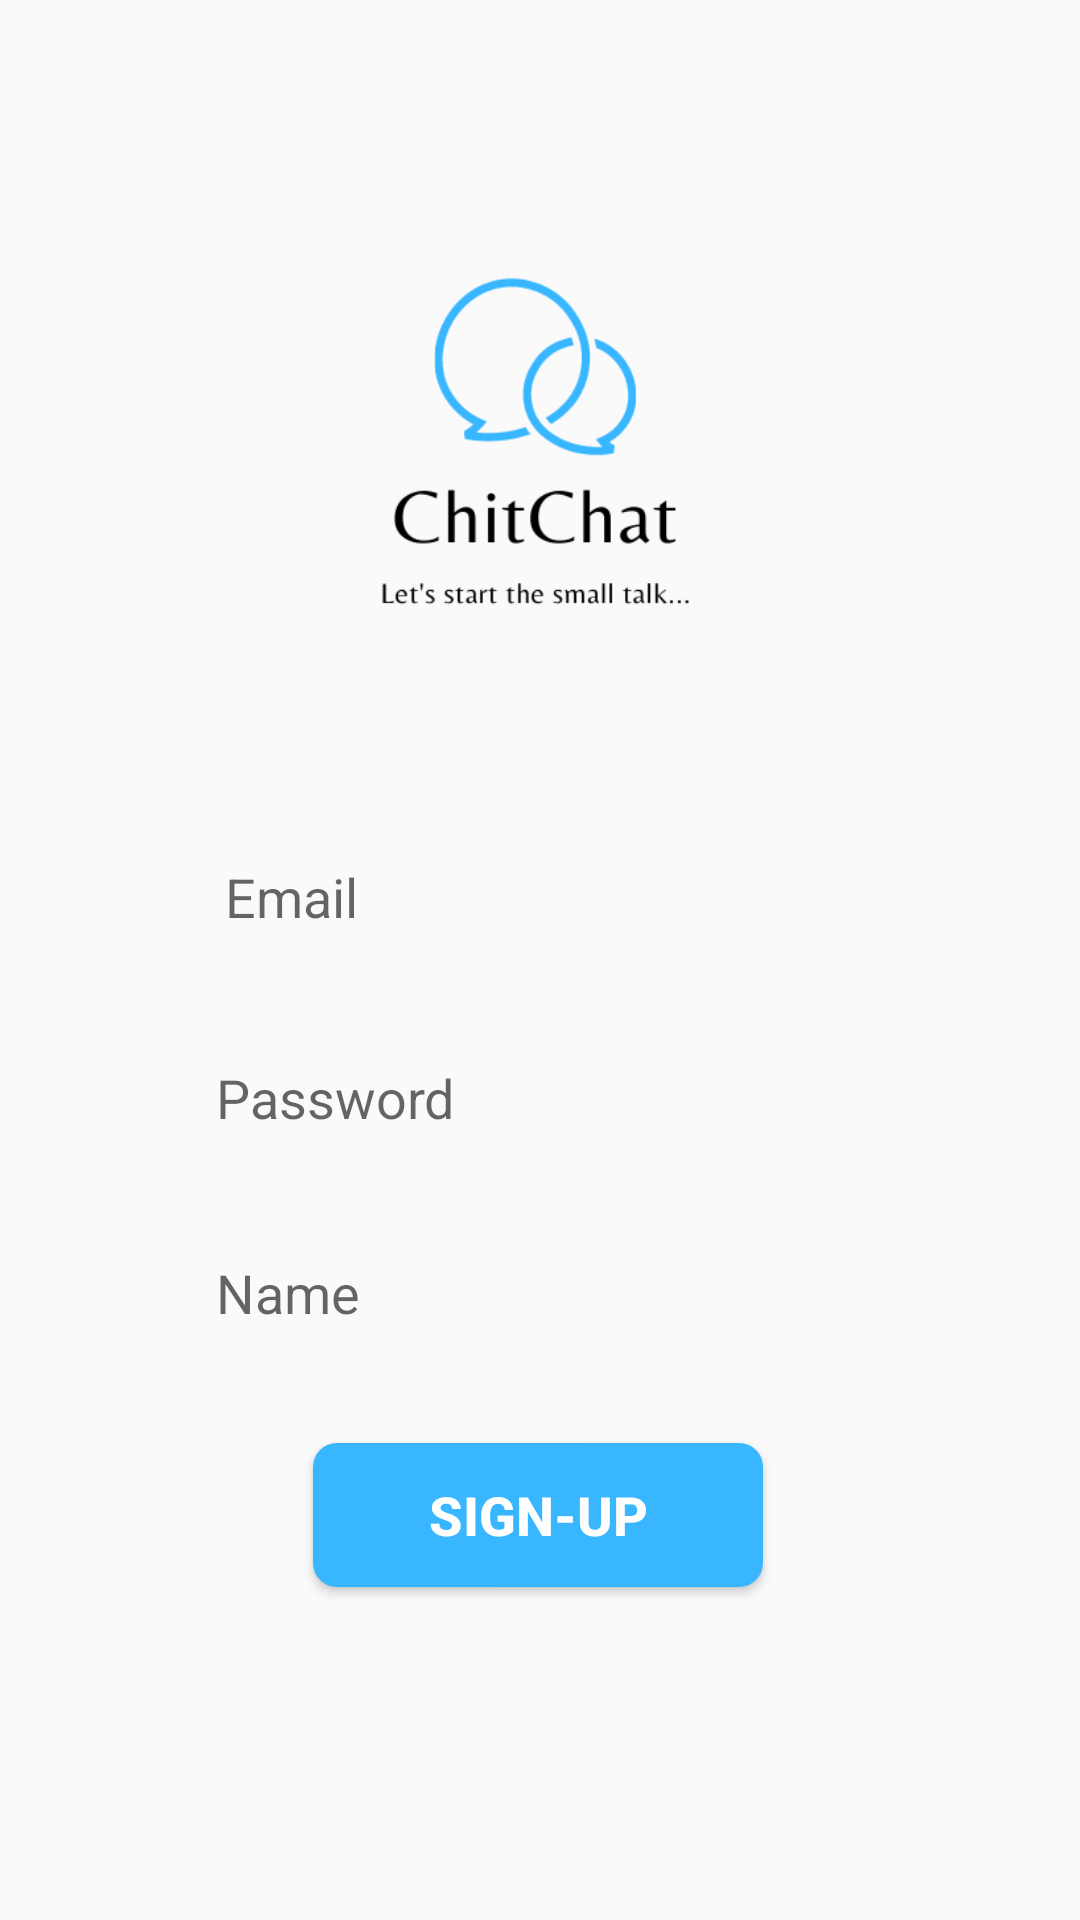

Android layout source for this screen:
<!-- AndroidManifest.xml: application theme Theme.ChitChat -->
<!-- res/layout/activity_sign_up.xml -->
<?xml version="1.0" encoding="utf-8"?>
<androidx.constraintlayout.widget.ConstraintLayout xmlns:android="http://schemas.android.com/apk/res/android"
    xmlns:app="http://schemas.android.com/apk/res-auto"
    xmlns:tools="http://schemas.android.com/tools"
    android:layout_width="match_parent"
    android:layout_height="match_parent"
    tools:context=".SignUp">


    <ImageView
        android:id="@+id/logo"
        android:layout_width="249dp"
        android:layout_height="220dp"
        android:layout_marginTop="36dp"
        app:layout_constraintEnd_toEndOf="parent"
        app:layout_constraintHorizontal_bias="0.486"
        app:layout_constraintStart_toStartOf="parent"
        app:layout_constraintTop_toTopOf="parent"
        app:srcCompat="@drawable/chitchat_logo" />

    <Button
        android:id="@+id/signup_Btn"
        android:layout_width="150dp"
        android:layout_height="48dp"
        android:layout_marginTop="25dp"
        android:background="@drawable/button_bg"
        android:text="@string/sign_up"
        app:layout_constraintEnd_toEndOf="parent"
        app:layout_constraintHorizontal_bias="0.497"
        app:layout_constraintStart_toStartOf="parent"
        app:layout_constraintTop_toBottomOf="@+id/userName"
        android:textStyle="bold"
        android:textColor="@color/white"
        android:textSize="18sp"/>

    <EditText
        android:id="@+id/edt_Email"
        android:layout_width="match_parent"
        android:layout_height="50dp"
        android:layout_marginTop="20dp"
        android:layout_marginHorizontal="60dp"
        android:ems="10"
        android:background="@drawable/edt_bg"
        android:padding="15dp"
        android:inputType="textEmailAddress"
        android:hint="@string/email"
        app:layout_constraintEnd_toEndOf="parent"
        app:layout_constraintHorizontal_bias="0.497"
        app:layout_constraintStart_toStartOf="parent"
        app:layout_constraintTop_toBottomOf="@+id/logo" />

    <EditText
        android:id="@+id/edt_Pass"
        android:layout_width="match_parent"
        android:layout_height="50dp"
        android:layout_marginTop="15dp"
        android:padding="12dp"
        android:layout_marginHorizontal="60dp"
        android:ems="10"
        android:inputType="textPassword"
        android:background="@drawable/edt_bg"
        android:hint="@string/password"
        app:layout_constraintEnd_toEndOf="parent"
        app:layout_constraintHorizontal_bias="0.497"
        app:layout_constraintStart_toStartOf="parent"
        app:layout_constraintTop_toBottomOf="@+id/edt_Email" />

    <EditText
        android:id="@+id/userName"
        android:layout_width="match_parent"
        android:layout_height="50dp"
        android:layout_marginTop="15dp"
        android:padding="12dp"
        android:layout_marginHorizontal="60dp"
        android:ems="10"
        android:inputType="textPersonName"
        android:background="@drawable/edt_bg"
        android:hint="@string/name"
        app:layout_constraintEnd_toEndOf="parent"
        app:layout_constraintHorizontal_bias="0.497"
        app:layout_constraintStart_toStartOf="parent"
        app:layout_constraintTop_toBottomOf="@+id/edt_Pass" />
</androidx.constraintlayout.widget.ConstraintLayout>
<!-- resources referenced by this layout -->
<resources>
  <color name="white">#FFFFFFFF</color>
  <!-- drawable button_bg (drawable) -->
  <?xml version="1.0" encoding="utf-8"?>
  <shape xmlns:android="http://schemas.android.com/apk/res/android" android:shape="rectangle">
      <solid android:color="@color/blue"/>
      <corners android:radius="8dp"/>
  
  </shape>
  <!-- drawable chitchat_logo: png bitmap (drawable, 13007 bytes) -->
  <string name="email">Email</string>
  <string name="name">Name</string>
  <string name="password">Password</string>
  <string name="sign_up">Sign-Up</string>
  <style name="Theme.ChitChat" parent="Theme.AppCompat.Light">
          
          <item name="colorPrimary">@color/blue</item>
          <item name="colorPrimaryVariant">@color/blue</item>
          <item name="colorOnPrimary">@color/white</item>
          
          <item name="colorSecondary">@color/teal_200</item>
          <item name="colorSecondaryVariant">@color/teal_700</item>
          <item name="colorOnSecondary">@color/black</item>
          
          <item name="android:statusBarColor" tools:targetApi="l">?attr/colorPrimaryVariant</item>
          
      </style>
  <color name="blue">#38b6ff</color>
  <color name="teal_200">#FF03DAC5</color>
  <color name="teal_700">#FF018786</color>
  <color name="black">#FF000000</color>
</resources>
